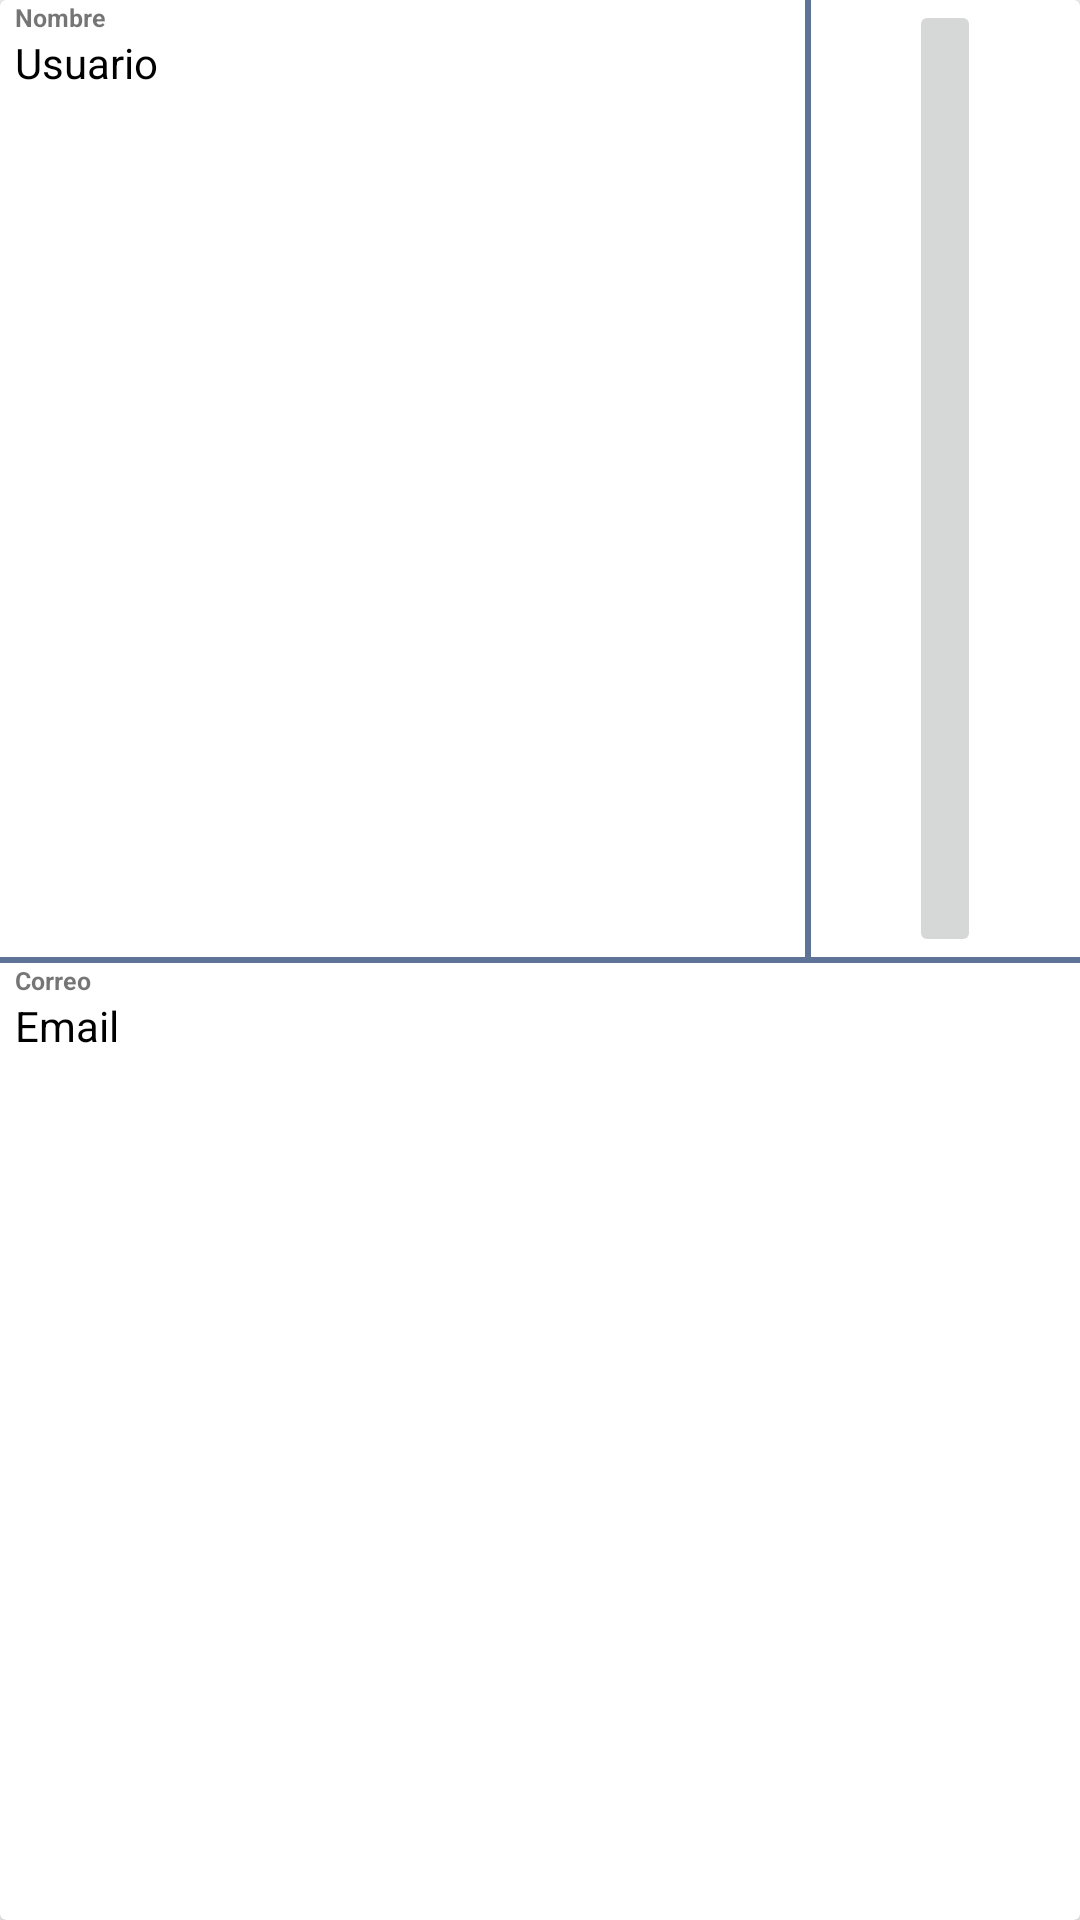

Produce the Android XML layout that renders to this screen, including the resource entries it uses.
<!-- AndroidManifest.xml: application theme AppTheme -->
<!-- res/layout/user_list_item.xml -->
<?xml version="1.0" encoding="utf-8"?>
<androidx.cardview.widget.CardView xmlns:android="http://schemas.android.com/apk/res/android"
    android:layout_width="match_parent"
    android:layout_height="wrap_content"
    xmlns:tools="http://schemas.android.com/tools"
    android:layout_marginVertical="10dp"
    android:layout_marginHorizontal="5dp">

    <LinearLayout
        android:id="@+id/backlogStory"
        android:layout_width="match_parent"
        android:layout_height="match_parent"
        android:orientation="vertical"
        android:weightSum="2">

        <LinearLayout
            android:layout_weight="1"
            android:layout_width="match_parent"
            android:layout_height="match_parent"
            android:orientation="horizontal"
            android:weightSum="2">

            <LinearLayout
                android:layout_weight="1.5"
                android:layout_width="0dp"
                android:layout_height="wrap_content"
                android:orientation="vertical"
                android:weightSum="2">

                <TextView
                    android:layout_marginLeft="5dp"
                    android:layout_width="match_parent"
                    android:layout_height="wrap_content"
                    android:textSize="4pt"
                    android:textStyle="bold"
                    android:text="Nombre"/>

                <TextView
                    android:layout_marginLeft="5dp"
                    android:id="@+id/user_name"
                    android:textColor="@color/black"
                    android:layout_width="match_parent"
                    android:layout_height="wrap_content"
                    android:text="Usuario"/>

            </LinearLayout>

            <View
                android:layout_width="2dp"
                android:layout_height="match_parent"
                android:background="@color/colorPrimary"/>

            <LinearLayout
                android:layout_weight=".5"
                android:layout_width="0dp"
                android:layout_height="match_parent"
                android:orientation="horizontal"
                android:weightSum="2">

                <TextView
                    android:layout_width="wrap_content"
                    android:layout_height="wrap_content"
                    android:layout_weight="1"/>

                <ImageButton
                    android:id="@+id/remove_addresse"
                    android:layout_width="wrap_content"
                    android:layout_height="match_parent"
                    android:src="@drawable/ic_delete"/>

            </LinearLayout>

        </LinearLayout>

        <View
            android:layout_width="match_parent"
            android:layout_height="2dp"
            android:background="@color/colorPrimary"/>

        <LinearLayout
            android:id="@+id/touchablePart"
            android:layout_weight="1"
            android:layout_width="match_parent"
            android:layout_height="match_parent"
            android:orientation="vertical"
            android:weightSum="2">

            <TextView
                android:layout_marginLeft="5dp"
                android:layout_width="match_parent"
                android:layout_height="wrap_content"
                android:textSize="4pt"
                android:textStyle="bold"
                android:text="Correo"/>

            <TextView
                android:layout_marginLeft="5dp"
                android:id="@+id/user_email"
                android:textColor="@color/black"
                android:layout_width="match_parent"
                android:layout_height="wrap_content"
                android:text="Email"/>

        </LinearLayout>

    </LinearLayout>

</androidx.cardview.widget.CardView>
<!-- resources referenced by this layout -->
<resources>
  <color name="black">#FF000000</color>
  <color name="colorPrimary">#5F7298</color>
  <style name="AppTheme" parent="Theme.AppCompat.Light.DarkActionBar">
          
          <item name="colorPrimary">@color/colorPrimary</item>
          <item name="colorPrimaryDark">@color/colorPrimaryDark</item>
          <item name="colorAccent">@android:color/darker_gray</item>
      </style>
  <color name="colorPrimaryDark">#758CBB</color>
</resources>
